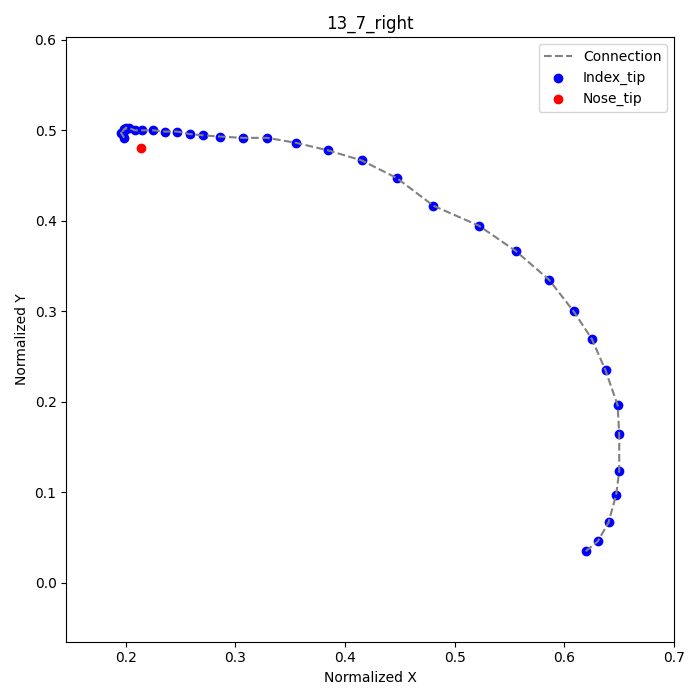

Values plotted in this chart, from the file beside it:
frame, index_tip_x, index_tip_y, nose_tip_x, nose_tip_y
2, 0.6194, 0.03472, 0.2139, 0.4806
3, 0.6306, 0.04583, , 
4, 0.6403, 0.06667, , 
5, 0.6472, 0.09722, , 
6, 0.65, 0.1236, , 
7, 0.65, 0.1639, , 
8, 0.6486, 0.1958, , 
9, 0.6375, 0.2347, , 
10, 0.625, 0.2694, , 
11, 0.6083, 0.3, , 
12, 0.5861, 0.3347, , 
13, 0.5556, 0.3667, , 
14, 0.5222, 0.3944, , 
15, 0.4806, 0.4167, , 
16, 0.4472, 0.4472, , 
17, 0.4153, 0.4667, , 
18, 0.3847, 0.4778, , 
19, 0.3556, 0.4861, , 
20, 0.3292, 0.4917, , 
21, 0.3069, 0.4917, , 
22, 0.2861, 0.4931, , 
23, 0.2708, 0.4944, , 
24, 0.2583, 0.4958, , 
25, 0.2472, 0.4986, , 
26, 0.2361, 0.4986, , 
27, 0.225, 0.5, , 
28, 0.2153, 0.5, , 
29, 0.2083, 0.5, , 
30, 0.2028, 0.5028, , 
31, 0.2, 0.5028, , 
32, 0.2, 0.5014, , 
33, 0.1986, 0.5014, , 
34, 0.1972, 0.4986, , 
35, 0.1972, 0.4958, , 
36, 0.1958, 0.4972, , 
37, 0.1986, 0.4917, , 
